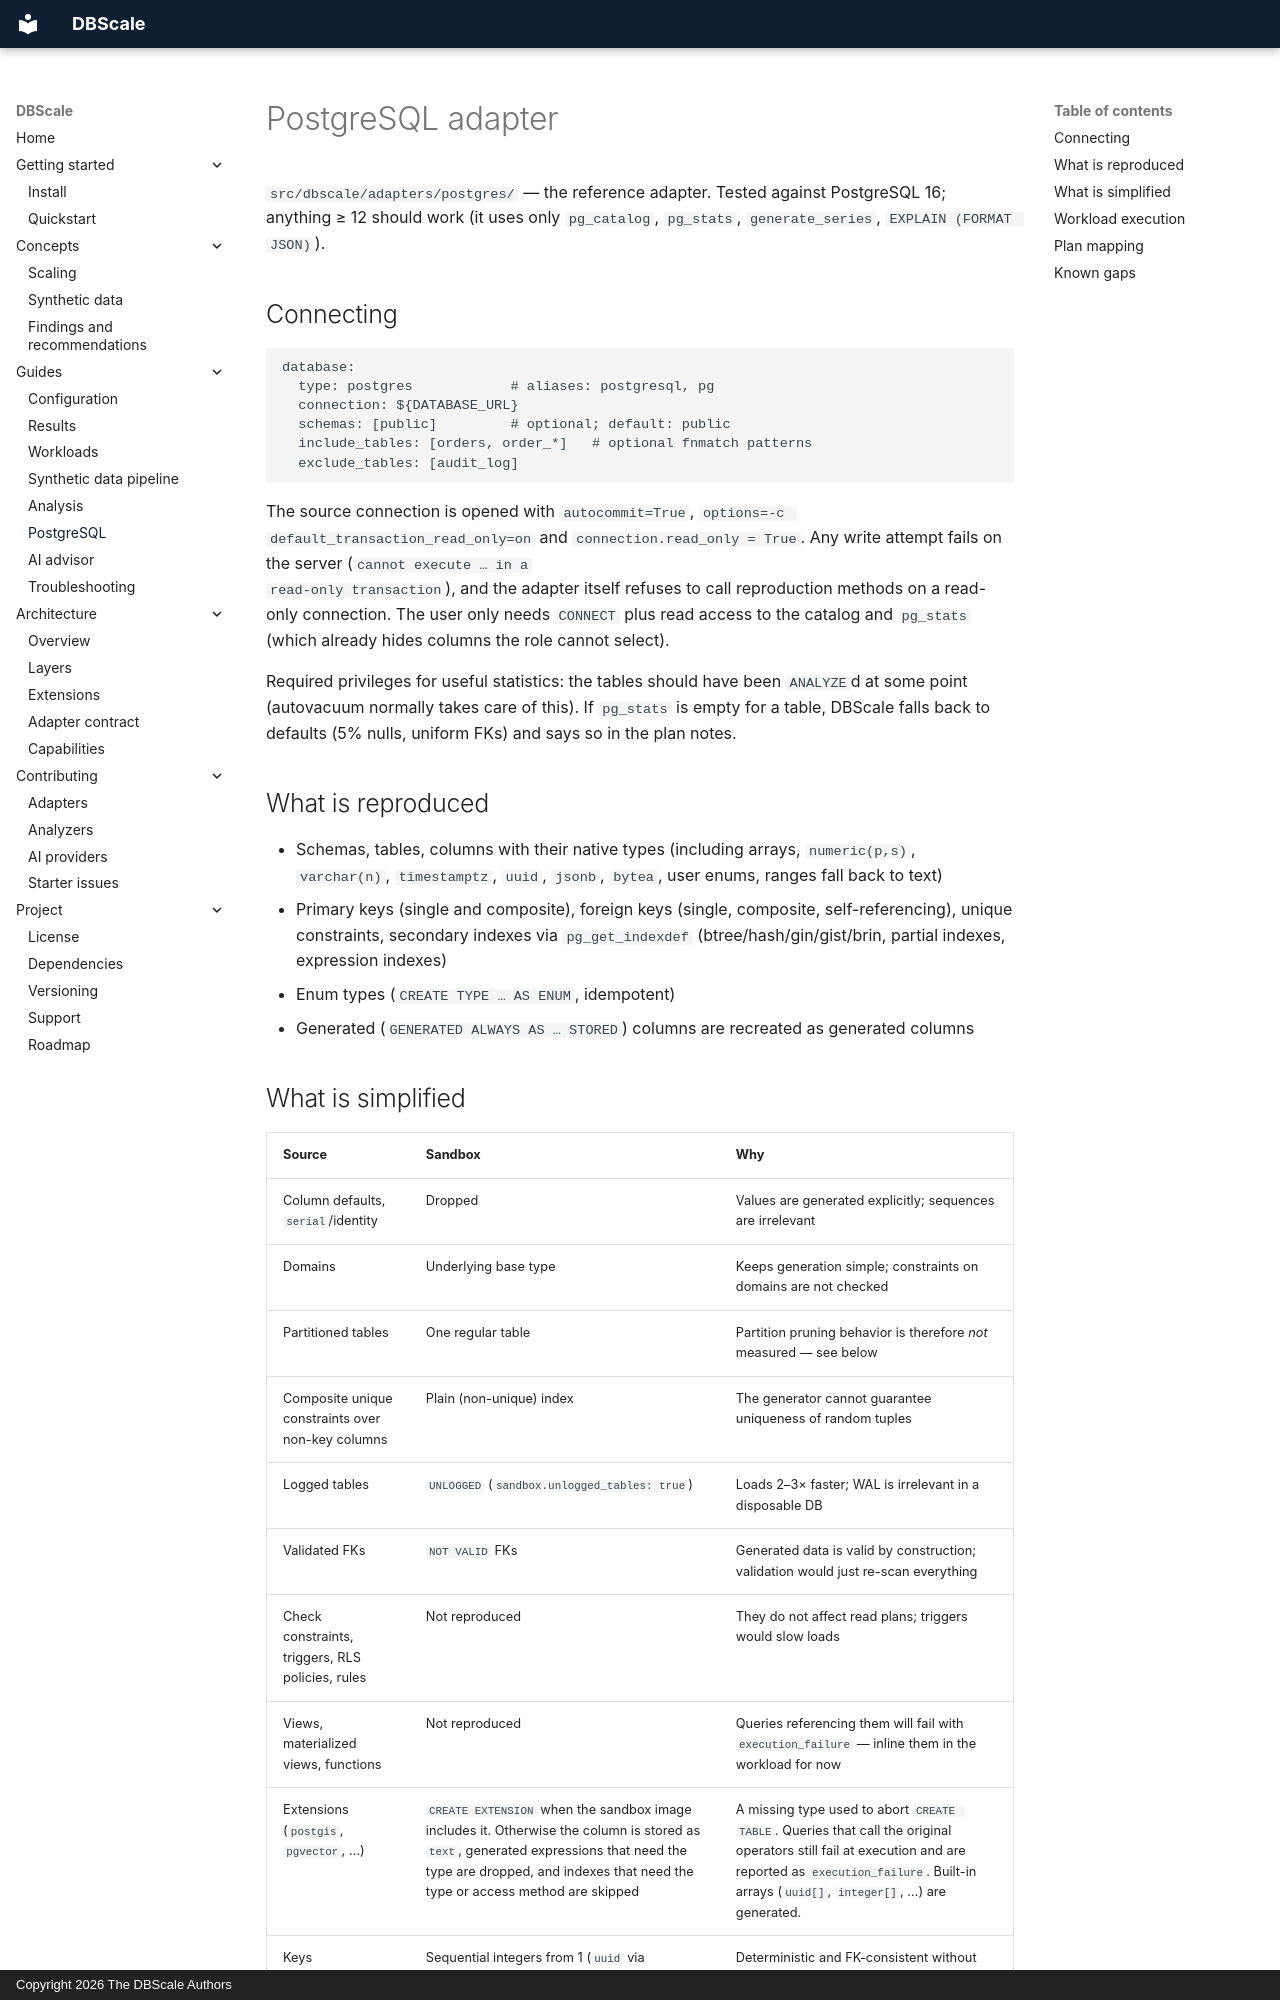

repository: kok32gold/dbscale · page: databases/postgres/index.html · generator: mkdocs · copyright: Copyright 2026 The DBScale Authors

# PostgreSQL adapter

`src/dbscale/adapters/postgres/` — the reference adapter. Tested against PostgreSQL 16; anything ≥ 12
should work (it uses only `pg_catalog`, `pg_stats`, `generate_series`, `EXPLAIN (FORMAT JSON)`).

## Connecting

```yaml
database:
  type: postgres            # aliases: postgresql, pg
  connection: ${DATABASE_URL}
  schemas: [public]         # optional; default: public
  include_tables: [orders, order_*]   # optional fnmatch patterns
  exclude_tables: [audit_log]
```

The source connection is opened with `autocommit=True`, `options=-c default_transaction_read_only=on`
and `connection.read_only = True`. Any write attempt fails on the server (`cannot execute … in a
read-only transaction`), and the adapter itself refuses to call reproduction methods on a read-only
connection. The user only needs `CONNECT` plus read access to the catalog and `pg_stats` (which already
hides columns the role cannot select).

Required privileges for useful statistics: the tables should have been `ANALYZE`d at some point
(autovacuum normally takes care of this). If `pg_stats` is empty for a table, DBScale falls back to
defaults (5% nulls, uniform FKs) and says so in the plan notes.

## What is reproduced

* Schemas, tables, columns with their native types (including arrays, `numeric(p,s)`, `varchar(n)`,
  `timestamptz`, `uuid`, `jsonb`, `bytea`, user enums, ranges fall back to text)
* Primary keys (single and composite), foreign keys (single, composite, self-referencing), unique
  constraints, secondary indexes via `pg_get_indexdef` (btree/hash/gin/gist/brin, partial indexes,
  expression indexes)
* Enum types (`CREATE TYPE … AS ENUM`, idempotent)
* Generated (`GENERATED ALWAYS AS … STORED`) columns are recreated as generated columns
